3-way image classification set "cork_oak_dataset" from GitHub (nteno555/bu-rise-research); label vocabulary: healthy, Biscogniauxia, Phytophthora.

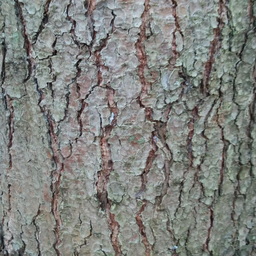
Label: healthy

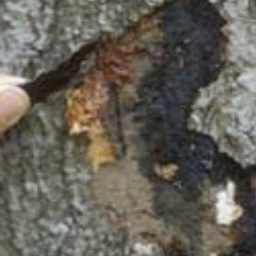
Label: Biscogniauxia

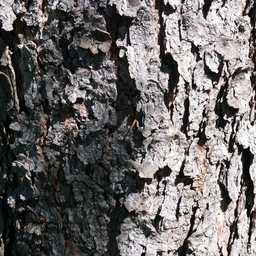
Label: healthy

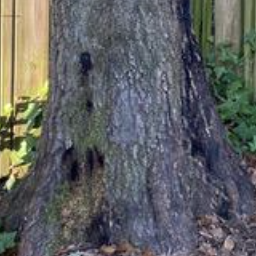
Label: Phytophthora

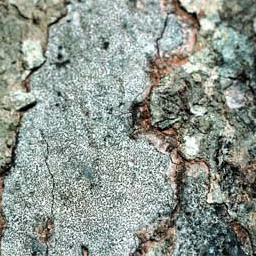
Label: Biscogniauxia

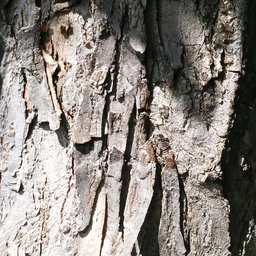
Label: healthy
